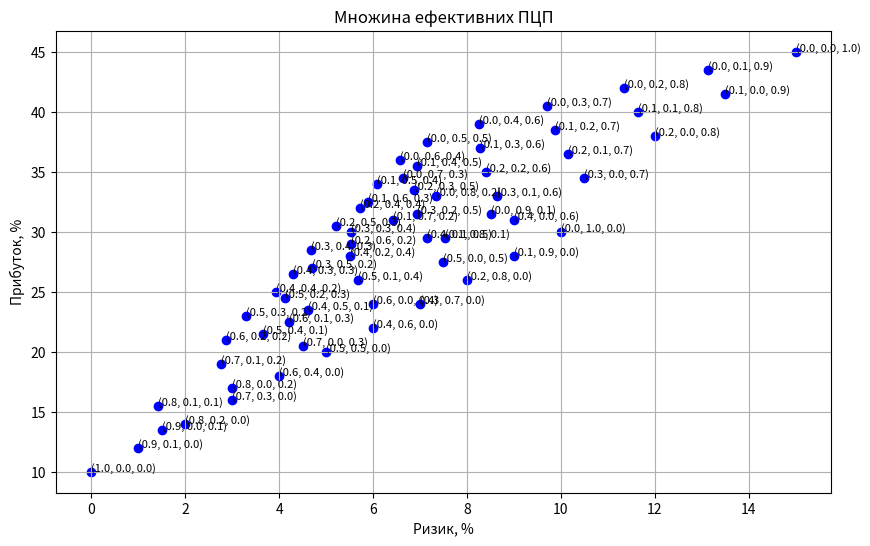

Source code (Python):
import itertools
import matplotlib.pyplot as plt

stocks = [
    {"m": 0.10, "sigma": 0.00},
    {"m": 0.30, "sigma": 0.10},
    {"m": 0.45, "sigma": 0.15},
]

correlation_matrix = [
    [1, 0, 0],  # p12, p13, p23
    [0, 1, -0.8],
    [0, 0, 1],
]

def calculate_portfolio_return(weights):
    return sum(w * stock["m"] for w, stock in zip(weights, stocks))

def calculate_portfolio_sigma(weights):
    sigma_squared = sum(
        w1 * w2 * stock1["sigma"] * stock2["sigma"] * corr
        for w1, stock1, corr_row in zip(weights, stocks, correlation_matrix)
        for w2, stock2, corr in zip(weights, stocks, corr_row)
    )
    return sigma_squared ** 0.5

all_weights = itertools.product([i / 10 for i in range(11)], repeat=len(stocks))
efficient_portfolios = []
for weights in all_weights:
    if sum(weights) == 1:
        portfolio_return = calculate_portfolio_return(weights)
        portfolio_sigma = calculate_portfolio_sigma(weights)
        efficient_portfolios.append((weights, portfolio_return, portfolio_sigma))

investor_portfolio_25 = [(0.25, 0.25, 0.5)]
investor_portfolio_25_return, investor_portfolio_25_sigma = efficient_portfolios[
    efficient_portfolios.index(
        min(
            efficient_portfolios,
            key=lambda x: abs(x[1] - investor_portfolio_25[0][0])
        )
    )
][1:]

portfolio_40 = [(0.4, 0.3, 0.3)]
portfolio_40_return, portfolio_40_sigma = efficient_portfolios[
    efficient_portfolios.index(
        min(
            filter(lambda x: x[1] <= 0.4, efficient_portfolios),
            key=lambda x: x[2]
        )
    )
][1:]

print("a) Множина ефективних ПЦП:")
for portfolio in efficient_portfolios:
    print(f"Ваги: {portfolio[0]}, Прибуток: {portfolio[1]*100:.2f}%, Ризик: {portfolio[2]*100:.2f}%")

print("\nb) ПЦП зі сподіваною нормою прибутку 25%:")
print(f"Прибуток: {investor_portfolio_25_return*100:.2f}%, Ризик: {investor_portfolio_25_sigma*100:.2f}%")

print("\nв) ПЦП зі сподіваною нормою прибутку в межах 40%:")
print(f"Прибуток: {portfolio_40_return*100:.2f}%, Ризик: {portfolio_40_sigma*100:.2f}%")

plt.figure(figsize=(10, 6))
for portfolio in efficient_portfolios:
    plt.scatter(portfolio[2] * 100, portfolio[1] * 100, color='blue')
    plt.text(portfolio[2] * 100, portfolio[1] * 100, str(portfolio[0]), fontsize=8)
plt.xlabel('Ризик, %')
plt.ylabel('Прибуток, %')
plt.title('Множина ефективних ПЦП')
plt.grid(True)
plt.show()
